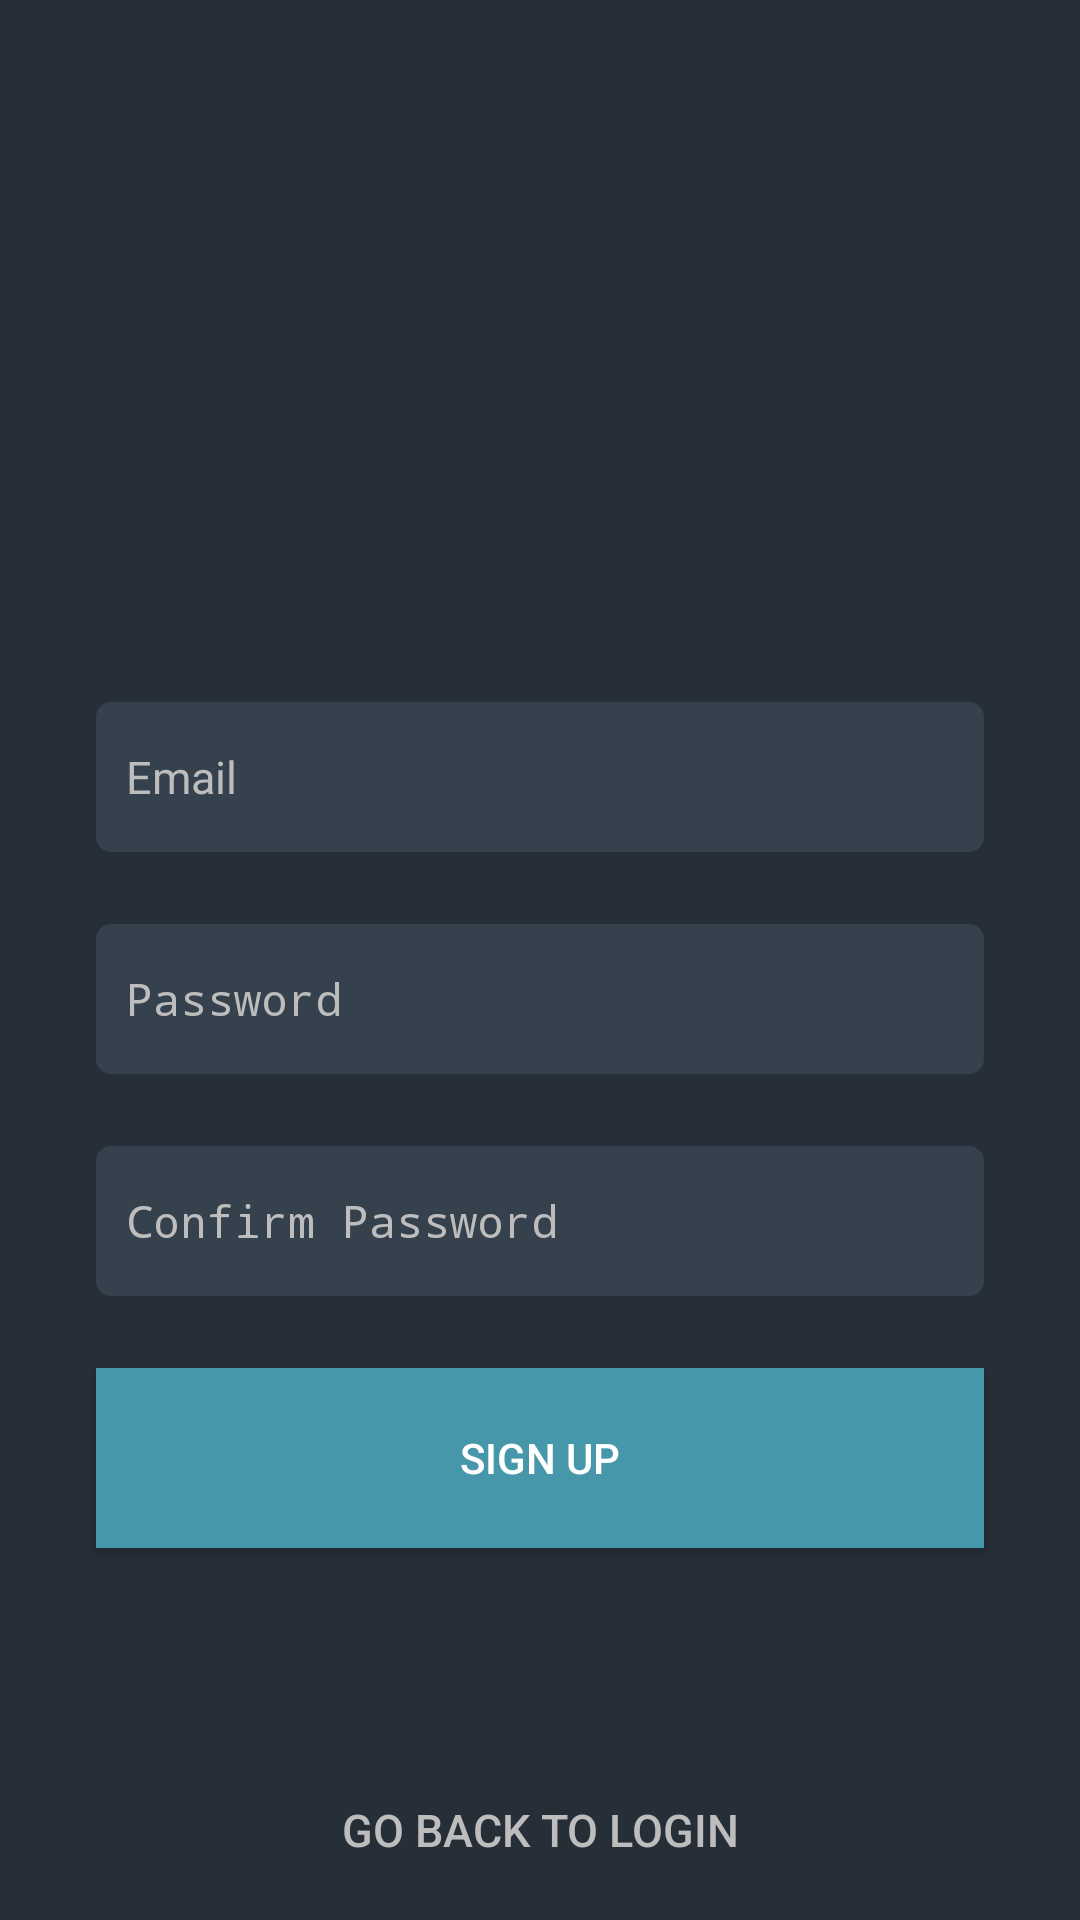

Write the Android layout XML for this screen, with the resource values it uses.
<!-- AndroidManifest.xml: application theme AppTheme -->
<!-- res/layout/activity_sign_up.xml -->
<?xml version="1.0" encoding="utf-8"?>
<ScrollView xmlns:android="http://schemas.android.com/apk/res/android"
    xmlns:app="http://schemas.android.com/apk/res-auto"
    android:layout_height="match_parent"
    android:layout_width="match_parent"
    xmlns:tools="http://schemas.android.com/tools"
    android:background="@color/colorPrimaryDark"
    android:fillViewport="true"
    tools:context=".MainActivity"
    android:focusableInTouchMode="true">


    <androidx.constraintlayout.widget.ConstraintLayout
        android:layout_width="match_parent"
        android:layout_height="wrap_content"
        tools:context=".MainActivity">

        <EditText
            android:id="@+id/editTextEmail"
            android:layout_width="match_parent"
            android:layout_height="@dimen/login_edit_text_height"
            android:layout_marginStart="32dp"
            android:layout_marginEnd="32dp"
            android:layout_marginBottom="24dp"
            android:background="@drawable/edit_text_rounded"
            android:hint="@string/login_email"
            android:inputType="textEmailAddress"
            android:paddingStart="@dimen/login_edit_text_space"
            android:paddingEnd="@dimen/login_edit_text_space"
            android:textSize="@dimen/login_text_size"
            app:layout_constraintBottom_toTopOf="@+id/editTextPassword"
            app:layout_constraintEnd_toEndOf="parent"
            app:layout_constraintStart_toStartOf="parent" />

        <EditText
            android:id="@+id/editTextPassword"
            android:layout_width="match_parent"
            android:layout_height="@dimen/login_edit_text_height"
            android:layout_marginStart="32dp"
            android:layout_marginEnd="32dp"
            android:layout_marginBottom="24dp"
            android:background="@drawable/edit_text_rounded"
            android:hint="@string/login_password"
            android:inputType="textPassword"
            android:paddingStart="@dimen/login_edit_text_space"
            android:paddingEnd="@dimen/login_edit_text_space"
            android:textSize="@dimen/login_text_size"
            app:layout_constraintBottom_toTopOf="@+id/editTextConfirmPassword"
            app:layout_constraintEnd_toEndOf="parent"
            app:layout_constraintHorizontal_bias="0.0"
            app:layout_constraintStart_toStartOf="parent" />

        <EditText
            android:id="@+id/editTextConfirmPassword"
            android:layout_width="match_parent"
            android:layout_height="@dimen/login_edit_text_height"
            android:layout_marginStart="32dp"
            android:layout_marginEnd="32dp"
            android:layout_marginBottom="24dp"
            android:background="@drawable/edit_text_rounded"
            android:hint="@string/login_confirm_password"
            android:inputType="textPassword"
            android:paddingStart="@dimen/login_edit_text_space"
            android:paddingEnd="@dimen/login_edit_text_space"
            android:textSize="@dimen/login_text_size"
            app:layout_constraintBottom_toTopOf="@+id/buttonSignUp"
            app:layout_constraintEnd_toEndOf="parent"
            app:layout_constraintHorizontal_bias="0.0"
            app:layout_constraintStart_toStartOf="parent" />

        <Button
            android:id="@+id/buttonSignUp"
            android:layout_width="match_parent"
            android:layout_height="@dimen/login_button_x1_height"
            android:layout_marginStart="32dp"
            android:layout_marginEnd="32dp"
            android:layout_marginBottom="64dp"
            android:background="@drawable/button_ripple_bg"
            android:text="@string/login_sign_up"
            android:textColor="@color/colorPrimaryText"
            app:layout_constraintBottom_toTopOf="@+id/buttonGoLogIn"
            app:layout_constraintEnd_toEndOf="parent"
            app:layout_constraintStart_toStartOf="parent" />


        <Button
            android:id="@+id/buttonGoLogIn"
            android:layout_width="0dp"
            android:layout_height="@dimen/login_button_x1_height"
            android:background="@drawable/button_ripple"
            android:text="@string/login_go_login"
            android:textColor="@color/colorSecondaryText"
            android:textSize="@dimen/login_text_size"
            app:layout_constraintBottom_toBottomOf="parent"
            app:layout_constraintEnd_toEndOf="parent"
            app:layout_constraintStart_toStartOf="parent" />


    </androidx.constraintlayout.widget.ConstraintLayout>

</ScrollView>
<!-- resources referenced by this layout -->
<resources>
  <color name="colorPrimaryDark">#262E37</color>
  <color name="colorPrimaryText">#FFFFFF</color>
  <color name="colorSecondaryText">#BDBDBD</color>
  <dimen name="login_button_x1_height">60dp</dimen>
  <dimen name="login_edit_text_height">50dp</dimen>
  <dimen name="login_edit_text_space">10dp</dimen>
  <dimen name="login_text_size">15sp</dimen>
  <!-- drawable button_ripple_bg (drawable) -->
  <?xml version="1.0" encoding="utf-8"?>
  <ripple xmlns:android="http://schemas.android.com/apk/res/android"
      xmlns:tools="http://schemas.android.com/tools"
      android:color="@color/colorAccentDark"
      tools:targetApi="lollipop">
  
      <item android:id="@android:id/mask">
          <shape android:shape="rectangle">
              <solid android:color="@color/colorAccentDark"/>
          </shape>
      </item>
  
      <item
          android:id="@android:id/background"
          android:drawable="@color/colorAccent"/>
  
  </ripple>
  <!-- drawable edit_text_rounded (drawable) -->
  <?xml version="1.0" encoding="utf-8"?>
  <shape xmlns:android="http://schemas.android.com/apk/res/android"
      android:padding="10dp"
      android:shape="rectangle">
  
      <solid android:color="@color/colorPrimary"/>
  
      <corners
          android:bottomLeftRadius="5dp"
          android:bottomRightRadius="5dp"
          android:topLeftRadius="5dp"
          android:topRightRadius="5dp"/>
  
  </shape>
  <string name="login_confirm_password">Confirm Password</string>
  <string name="login_email">Email</string>
  <string name="login_go_login">Go back to login</string>
  <string name="login_password">Password</string>
  <string name="login_sign_up">Sign Up</string>
  <style name="AppTheme" parent="Theme.AppCompat.Light.NoActionBar">
          
          <item name="colorPrimary">@color/colorPrimary</item>
          <item name="colorPrimaryDark">@color/colorPrimaryDark</item>
          <item name="colorAccent">@color/colorAccent</item>
  
          <item name="android:editTextColor">@color/colorPrimaryText</item>
          <item name="android:textColorHint">@color/colorSecondaryText</item>
  
          <item name="android:windowNoTitle">true</item>
      </style>
  <color name="colorAccentDark">#387888</color>
  <color name="colorAccent">#4797AB</color>
  <color name="colorPrimary">#36414E</color>
</resources>
